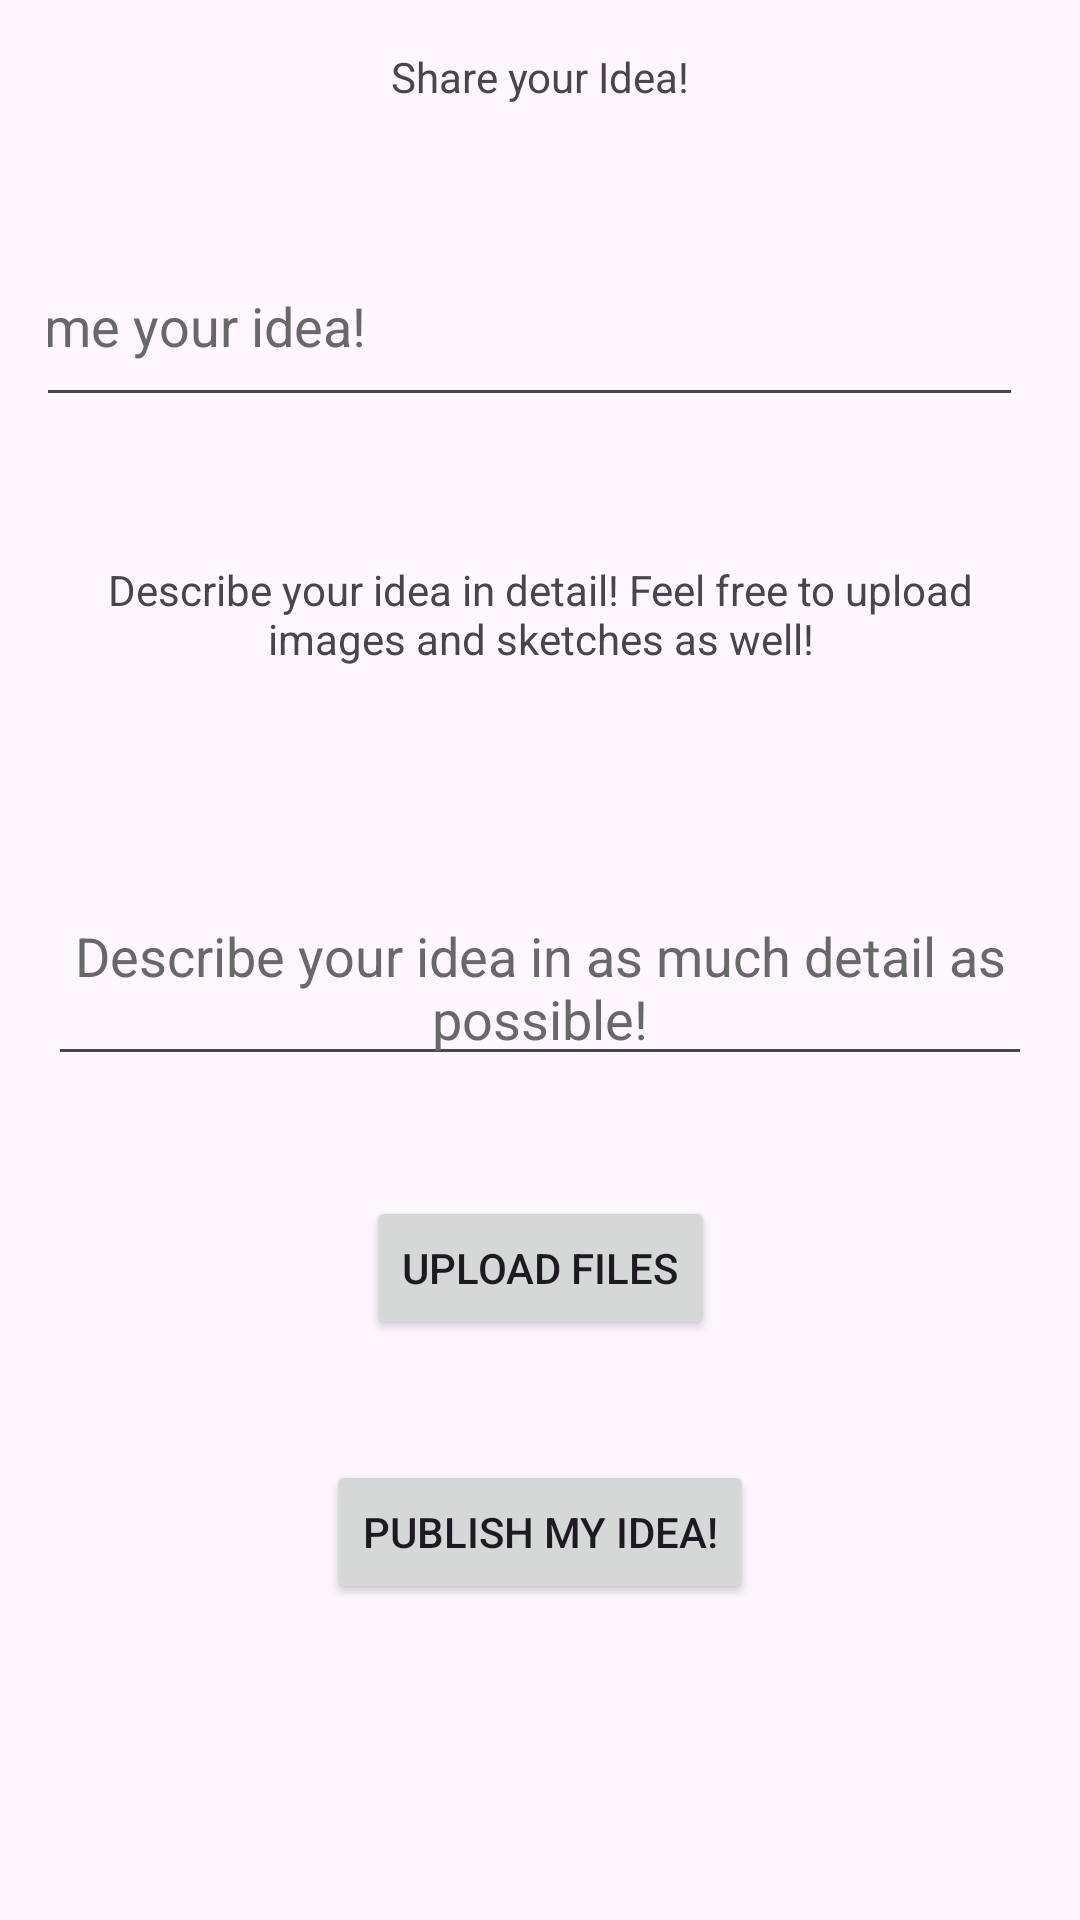

Android layout source for this screen:
<!-- AndroidManifest.xml: application theme Theme.CreatorsAndInnovators -->
<!-- res/layout/fragment_fourth.xml -->
<?xml version="1.0" encoding="utf-8"?>
<androidx.core.widget.NestedScrollView xmlns:android="http://schemas.android.com/apk/res/android"
    xmlns:app="http://schemas.android.com/apk/res-auto"
    xmlns:tools="http://schemas.android.com/tools"
    android:layout_width="match_parent"
    android:layout_height="match_parent"
    tools:context=".IdeaPitchFragment">
    <androidx.constraintlayout.widget.ConstraintLayout
        android:layout_width="match_parent"
        android:layout_height="match_parent"
        android:padding="16dp">

        <TextView
            android:id="@+id/textView3"
            android:layout_width="wrap_content"
            android:layout_height="wrap_content"
            android:layout_margin="@dimen/text_margin"
            android:text="@string/aaaaa"
            app:layout_constraintEnd_toEndOf="parent"
            app:layout_constraintStart_toStartOf="parent"
            app:layout_constraintTop_toTopOf="parent" />

        <TextView
            android:id="@+id/textView2"
            android:layout_width="wrap_content"
            android:layout_height="wrap_content"
            android:layout_margin="@dimen/text_margin"
            android:layout_marginTop="32dp"
            android:layout_marginBottom="40dp"
            android:text="@string/aaaaaaa"
            android:textAlignment="center"
            app:layout_constraintBottom_toTopOf="@+id/ideaDescription"
            app:layout_constraintEnd_toEndOf="parent"
            app:layout_constraintStart_toStartOf="parent"
            app:layout_constraintTop_toBottomOf="@+id/ideaTitle" />

        <com.google.android.material.textfield.TextInputEditText
            android:id="@+id/ideaTitle"
            android:layout_width="353dp"
            android:layout_height="64dp"
            android:layout_marginStart="16dp"
            android:layout_marginTop="40dp"
            android:layout_marginEnd="16dp"
            android:layout_marginBottom="16dp"
            android:hint="@string/ddd"
            android:textColorHint="#686868"
            app:layout_constraintBottom_toTopOf="@+id/textView2"
            app:layout_constraintEnd_toEndOf="parent"
            app:layout_constraintHorizontal_bias="0.781"
            app:layout_constraintStart_toStartOf="parent"
            app:layout_constraintTop_toBottomOf="@+id/textView3" />

        <com.google.android.material.textfield.TextInputEditText
            android:id="@+id/ideaDescription"
            android:layout_width="wrap_content"
            android:layout_height="wrap_content"
            android:layout_marginTop="34dp"
            android:layout_marginBottom="20dp"
            android:hint="@string/describe"
            android:textAlignment="center"
            android:textColor="#000000"
            android:textColorHint="#686868"
            app:layout_constraintBottom_toTopOf="@+id/upload"
            app:layout_constraintEnd_toEndOf="parent"
            app:layout_constraintStart_toStartOf="parent"
            app:layout_constraintTop_toBottomOf="@+id/textView2" />

        <Button
            android:id="@+id/upload"
            android:layout_width="wrap_content"
            android:layout_height="wrap_content"
            android:layout_marginTop="20dp"
            android:layout_marginBottom="20dp"
            android:text="@string/upload"
            app:layout_constraintBottom_toTopOf="@+id/publish"
            app:layout_constraintEnd_toEndOf="parent"
            app:layout_constraintStart_toStartOf="parent"
            app:layout_constraintTop_toBottomOf="@+id/ideaDescription" />

        <Button
            android:id="@+id/publish"
            android:layout_width="wrap_content"
            android:layout_height="wrap_content"
            android:layout_marginTop="20dp"
            android:text="@string/publish"
            app:layout_constraintBottom_toBottomOf="parent"
            app:layout_constraintEnd_toEndOf="parent"
            app:layout_constraintStart_toStartOf="parent"
            app:layout_constraintTop_toBottomOf="@+id/upload"
            app:layout_constraintVertical_bias="1.0" />
    </androidx.constraintlayout.widget.ConstraintLayout>
</androidx.core.widget.NestedScrollView>
<!-- resources referenced by this layout -->
<resources>
  <string name="aaaaa">Share your Idea!</string>
  <string name="aaaaaaa">Describe your idea in detail! Feel free to upload images and sketches as well!</string>
  <string name="ddd">Name your idea!</string>
  <string name="describe">Describe your idea in as much detail as possible!</string>
  <string name="publish">Publish my idea!</string>
  <string name="upload">Upload files</string>
  <style name="Theme.CreatorsAndInnovators" parent="Base.Theme.CreatorsAndInnovators" />
  <style name="Base.Theme.CreatorsAndInnovators" parent="Theme.Material3.DayNight.NoActionBar">
          
          
      </style>
</resources>
